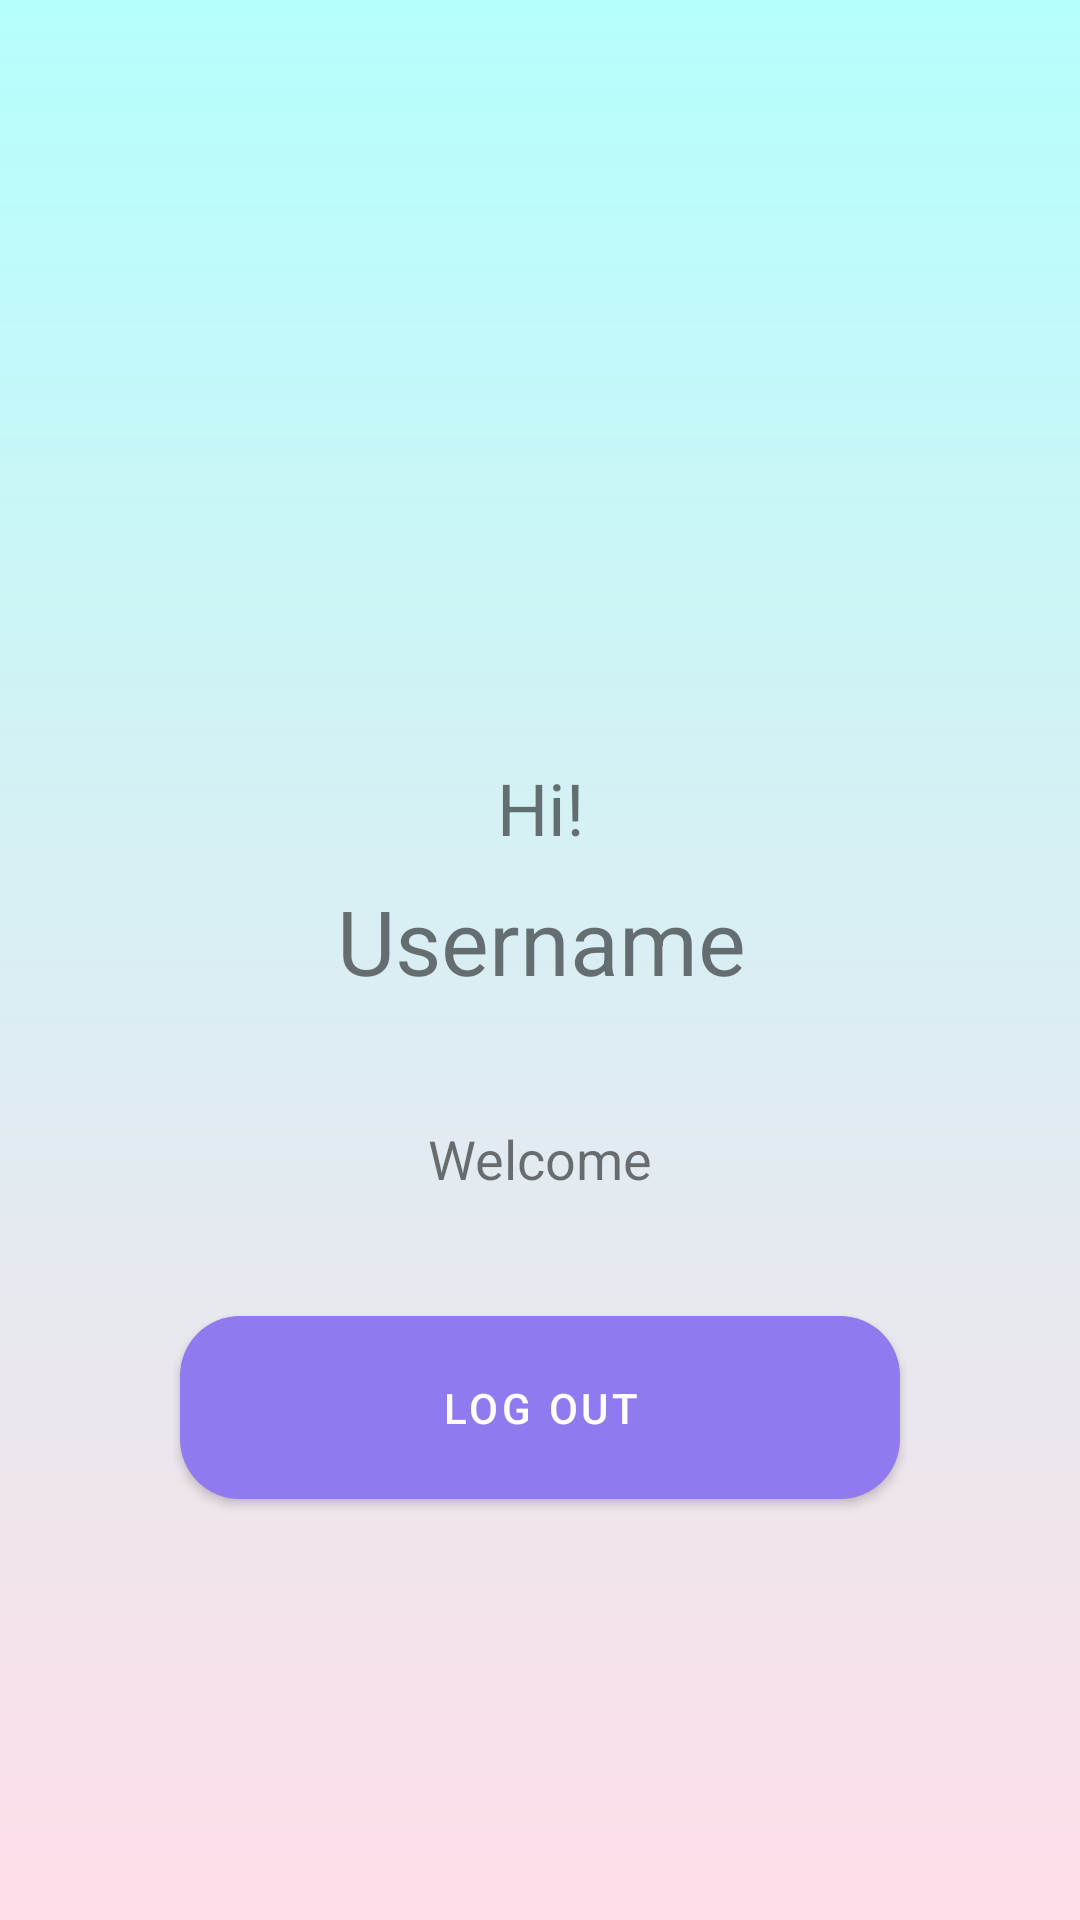

This screen was rendered from an Android layout file. Write that file and the resources it references.
<!-- AndroidManifest.xml: activity theme AppTheme.Material -->
<!-- res/layout/activity_main.xml -->
<?xml version="1.0" encoding="utf-8"?>
<androidx.constraintlayout.widget.ConstraintLayout xmlns:android="http://schemas.android.com/apk/res/android"
    xmlns:app="http://schemas.android.com/apk/res-auto"
    xmlns:tools="http://schemas.android.com/tools"
    android:layout_width="match_parent"
    android:layout_height="match_parent"
    android:background="@drawable/gradient"
    tools:context=".MainActivity">


    <ImageView
        android:id="@+id/user_icon"
        android:layout_width="152dp"
        android:layout_height="157dp"
        android:layout_marginStart="8dp"
        android:layout_marginLeft="8dp"
        android:layout_marginTop="60dp"
        android:layout_marginEnd="8dp"
        android:layout_marginRight="8dp"
        android:contentDescription="@string/user"
        app:layout_constraintEnd_toEndOf="parent"
        app:layout_constraintStart_toStartOf="parent"
        app:layout_constraintTop_toTopOf="parent"
        app:srcCompat="@drawable/user_circle" />

    <TextView
        android:id="@+id/user_id"
        android:layout_width="wrap_content"
        android:layout_height="50dp"
        android:layout_marginStart="8dp"
        android:layout_marginLeft="8dp"
        android:layout_marginTop="8dp"
        android:layout_marginEnd="8dp"
        android:layout_marginRight="8dp"
        android:text="@string/username"
        android:textSize="30sp"
        app:layout_constraintEnd_toEndOf="parent"
        app:layout_constraintHorizontal_bias="0.502"
        app:layout_constraintStart_toStartOf="parent"
        app:layout_constraintTop_toBottomOf="@+id/greet_2" />

    <TextView
        android:id="@+id/greet_1"
        android:layout_width="wrap_content"
        android:layout_height="21dp"
        android:layout_marginStart="8dp"
        android:layout_marginLeft="8dp"
        android:layout_marginTop="8dp"
        android:layout_marginBottom="184dp"
        android:text="@string/greet2"
        android:textSize="18sp"
        app:layout_constraintBottom_toBottomOf="parent"
        app:layout_constraintEnd_toEndOf="parent"
        app:layout_constraintHorizontal_bias="0.486"
        app:layout_constraintStart_toStartOf="parent"
        app:layout_constraintTop_toBottomOf="@+id/user_id"
        app:layout_constraintVertical_bias="0.269" />

    <TextView
        android:id="@+id/greet_2"
        android:layout_width="wrap_content"
        android:layout_height="wrap_content"
        android:layout_marginStart="8dp"
        android:layout_marginLeft="8dp"
        android:layout_marginTop="36dp"
        android:layout_marginEnd="8dp"
        android:layout_marginRight="8dp"
        android:text="@string/greet1"
        android:textSize="24sp"
        app:layout_constraintEnd_toEndOf="parent"
        app:layout_constraintHorizontal_bias="0.501"
        app:layout_constraintStart_toStartOf="parent"
        app:layout_constraintTop_toBottomOf="@+id/user_icon" />


    <com.google.android.material.button.MaterialButton
        android:id="@+id/log_out"
        android:layout_width="240dp"
        android:layout_height="73dp"
        android:layout_marginStart="8dp"
        android:layout_marginLeft="8dp"
        android:layout_marginTop="8dp"
        android:layout_marginEnd="8dp"
        android:layout_marginRight="8dp"
        android:layout_marginBottom="80dp"
        android:text="@string/logout"
        app:cornerRadius="20dp"
        app:layout_constraintBottom_toBottomOf="parent"
        app:layout_constraintEnd_toEndOf="parent"
        app:layout_constraintStart_toStartOf="parent"
        app:layout_constraintTop_toBottomOf="@+id/greet_1"
        app:layout_constraintVertical_bias="0.354" />

</androidx.constraintlayout.widget.ConstraintLayout>
<!-- resources referenced by this layout -->
<resources>
  <!-- drawable gradient (drawable) -->
  <?xml version="1.0" encoding="utf-8"?>
  <shape xmlns:android="http://schemas.android.com/apk/res/android"
      android:shape="rectangle"
     >
      <gradient
          android:startColor=" #FFDEE9"
          android:endColor="#B5FFFC"
          android:angle="90"/>
  
  
  </shape>
  <string name="greet1">Hi!</string>
  <string name="greet2">Welcome</string>
  <string name="logout">Log Out</string>
  <string name="user">user</string>
  <string name="username">Username</string>
  <style name="AppTheme.Material" parent="Theme.MaterialComponents.Light.NoActionBar">
          
          <item name="colorPrimary">@color/colorPrimary</item>
          <item name="colorPrimaryDark">@color/colorPrimaryDark</item>
          <item name="colorAccent">@color/colorAccent</item>
      </style>
  <color name="colorPrimary">#9179EF</color>
  <color name="colorPrimaryDark">#431be4</color>
  <color name="colorAccent">#6948ea</color>
</resources>
